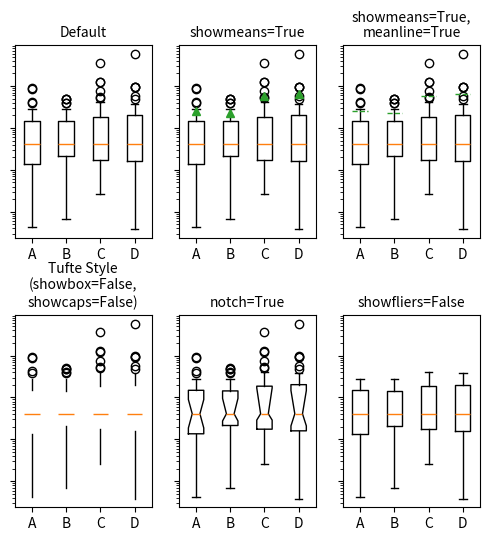
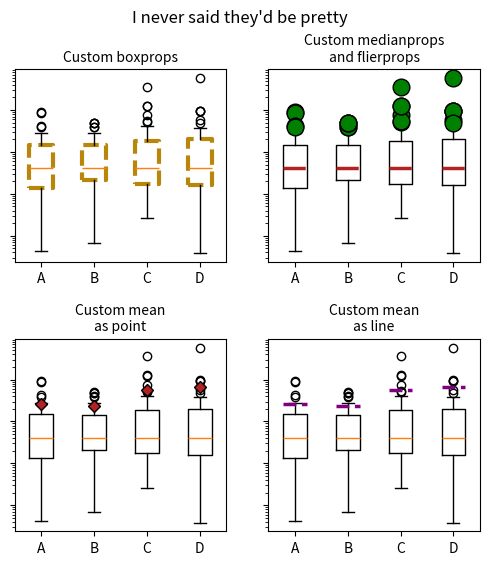

Python code for these plots, in order:
import numpy as np
import matplotlib.pyplot as plt
import matplotlib.cbook as cbook

# fake data
np.random.seed(937)
data = np.random.lognormal(size=(37, 4), mean=1.5, sigma=1.75)

print(data)
labels = list('ABCD')
print('labels:', labels)

# compute the boxplot stats
stats = cbook.boxplot_stats(data, labels=labels, bootstrap=10000)
# After we've computed the stats, we can go through and change anything.
# Just to prove it, I'll set the median of each set to the median of all
# the data, and double the means
print(stats)
print(type(stats))
for n in range(len(stats)):
    stats[n]['med'] = np.median(data)
    stats[n]['mean'] *= 2


fs = 10  # fontsize

# demonstrate how to toggle the display of different elements:
fig, axes = plt.subplots(nrows=2, ncols=3, figsize=(6, 6), sharey=True)
axes[0, 0].bxp(stats)
axes[0, 0].set_title('Default', fontsize=fs)

axes[0, 1].bxp(stats, showmeans=True)
axes[0, 1].set_title('showmeans=True', fontsize=fs)

axes[0, 2].bxp(stats, showmeans=True, meanline=True)
axes[0, 2].set_title('showmeans=True,\nmeanline=True', fontsize=fs)

axes[1, 0].bxp(stats, showbox=False, showcaps=False)
tufte_title = 'Tufte Style\n(showbox=False,\nshowcaps=False)'
axes[1, 0].set_title(tufte_title, fontsize=fs)

axes[1, 1].bxp(stats, shownotches=True)
axes[1, 1].set_title('notch=True', fontsize=fs)

axes[1, 2].bxp(stats, showfliers=False)
axes[1, 2].set_title('showfliers=False', fontsize=fs)

for ax in axes.flatten():
    ax.set_yscale('log')
    ax.set_yticklabels([])

fig.subplots_adjust(hspace=0.4)
plt.show()

# demonstrate how to customize the display different elements:
boxprops = dict(linestyle='--', linewidth=3, color='darkgoldenrod')
flierprops = dict(marker='o', markerfacecolor='green', markersize=12,
                  linestyle='none')
medianprops = dict(linestyle='-.', linewidth=2.5, color='firebrick')
meanpointprops = dict(marker='D', markeredgecolor='black',
                      markerfacecolor='firebrick')
meanlineprops = dict(linestyle='--', linewidth=2.5, color='purple')

fig, axes = plt.subplots(nrows=2, ncols=2, figsize=(6, 6), sharey=True)
axes[0, 0].bxp(stats, boxprops=boxprops)
axes[0, 0].set_title('Custom boxprops', fontsize=fs)

axes[0, 1].bxp(stats, flierprops=flierprops, medianprops=medianprops)
axes[0, 1].set_title('Custom medianprops\nand flierprops', fontsize=fs)

axes[1, 0].bxp(stats, meanprops=meanpointprops, meanline=False,
               showmeans=True)
axes[1, 0].set_title('Custom mean\nas point', fontsize=fs)

axes[1, 1].bxp(stats, meanprops=meanlineprops, meanline=True,
               showmeans=True)
axes[1, 1].set_title('Custom mean\nas line', fontsize=fs)

for ax in axes.flatten():
    ax.set_yscale('log')
    ax.set_yticklabels([])

fig.suptitle("I never said they'd be pretty")
fig.subplots_adjust(hspace=0.4)
plt.show()